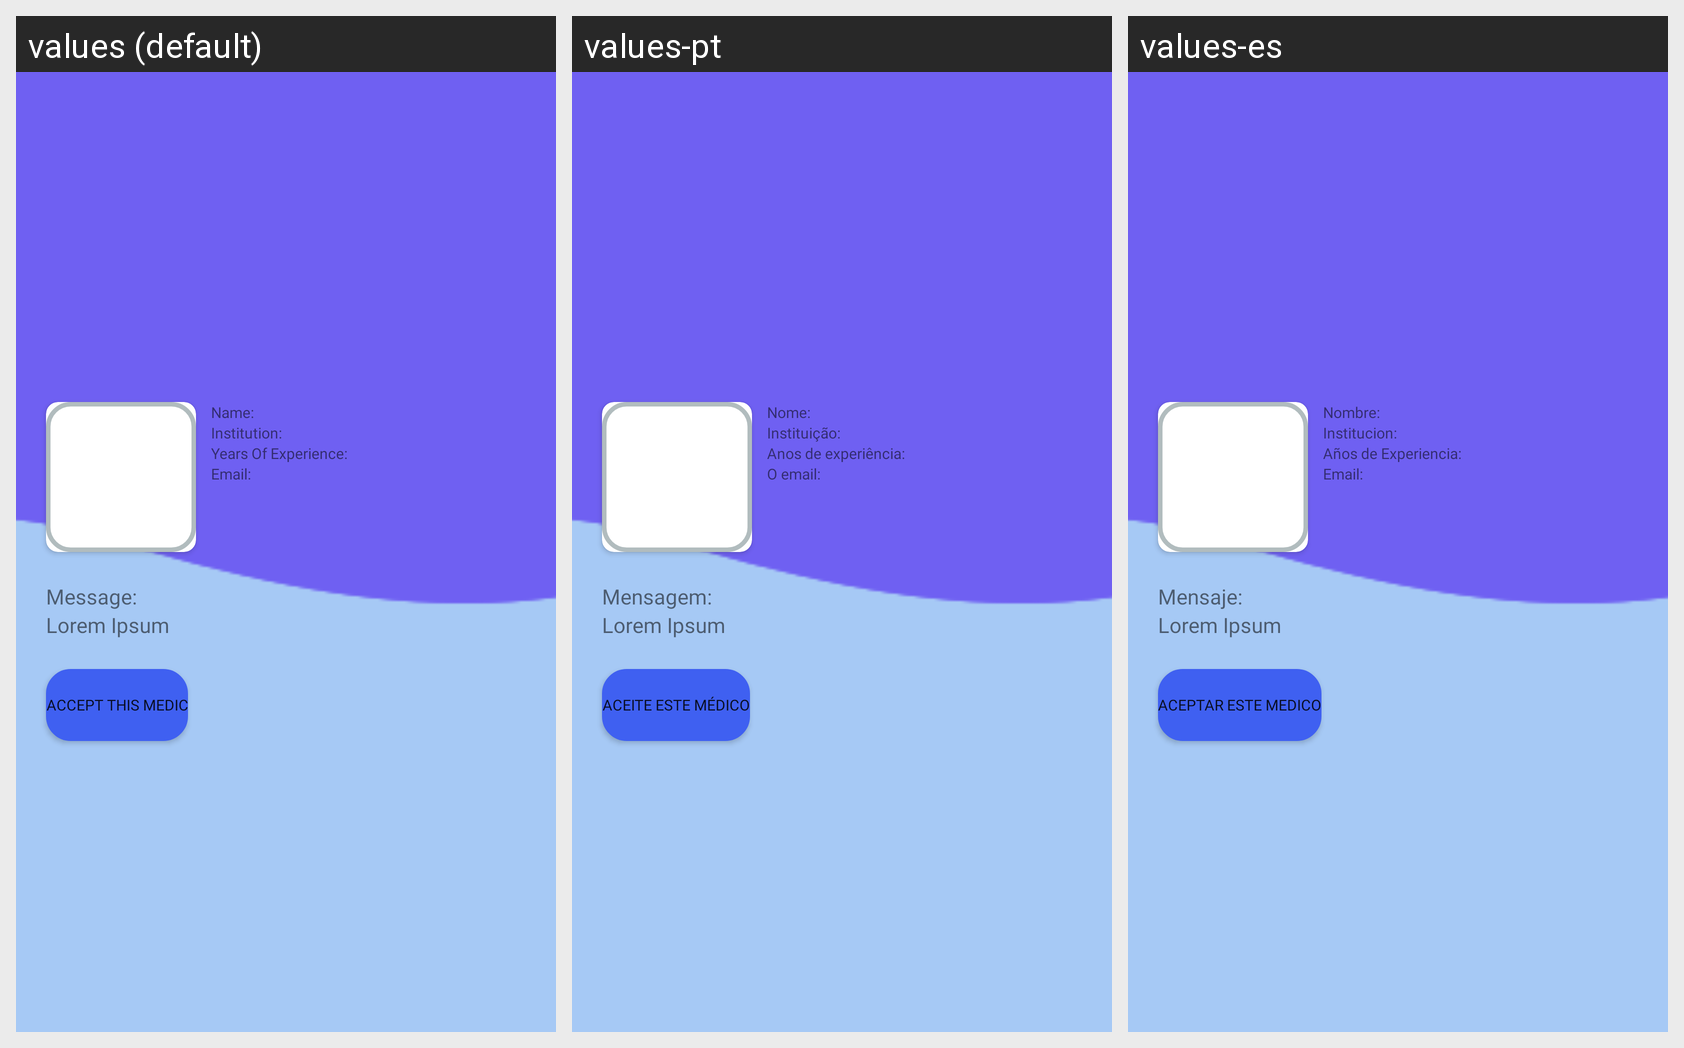

For this localized Android screen grid, give each drawn string resource with its value in every locale shown.
Android screen res/layout/activity_medic_message.xml rendered under 3 locales, left to right: values (default), values-pt, values-es. Device: Nexus 5 (rendered at 1080×1920; each locale shown at half size, 540×960, under a caption strip naming it); theme Theme.MiMedico.
Strings drawn on this screen, with the default value and each locale's value (text and hints the layout hard-codes, and strings that could not be matched under every locale, appear in the picture but are not listed):

medic_message_name
  values: Name:
  values-pt: Nome:
  values-es: Nombre:

medic_message_institution
  values: Institution:
  values-pt: Instituição:
  values-es: Institucion:

medic_message_years
  values: Years Of Experience:
  values-pt: Anos de experiência:
  values-es: Años de Experiencia:

medic_message_email
  values: Email:
  values-pt: O email:
  values-es: Email:

medic_message_message
  values: Message:
  values-pt: Mensagem:
  values-es: Mensaje:

medic_message_accept
  values: Accept this medic
  values-pt: Aceite este médico
  values-es: Aceptar este medico
